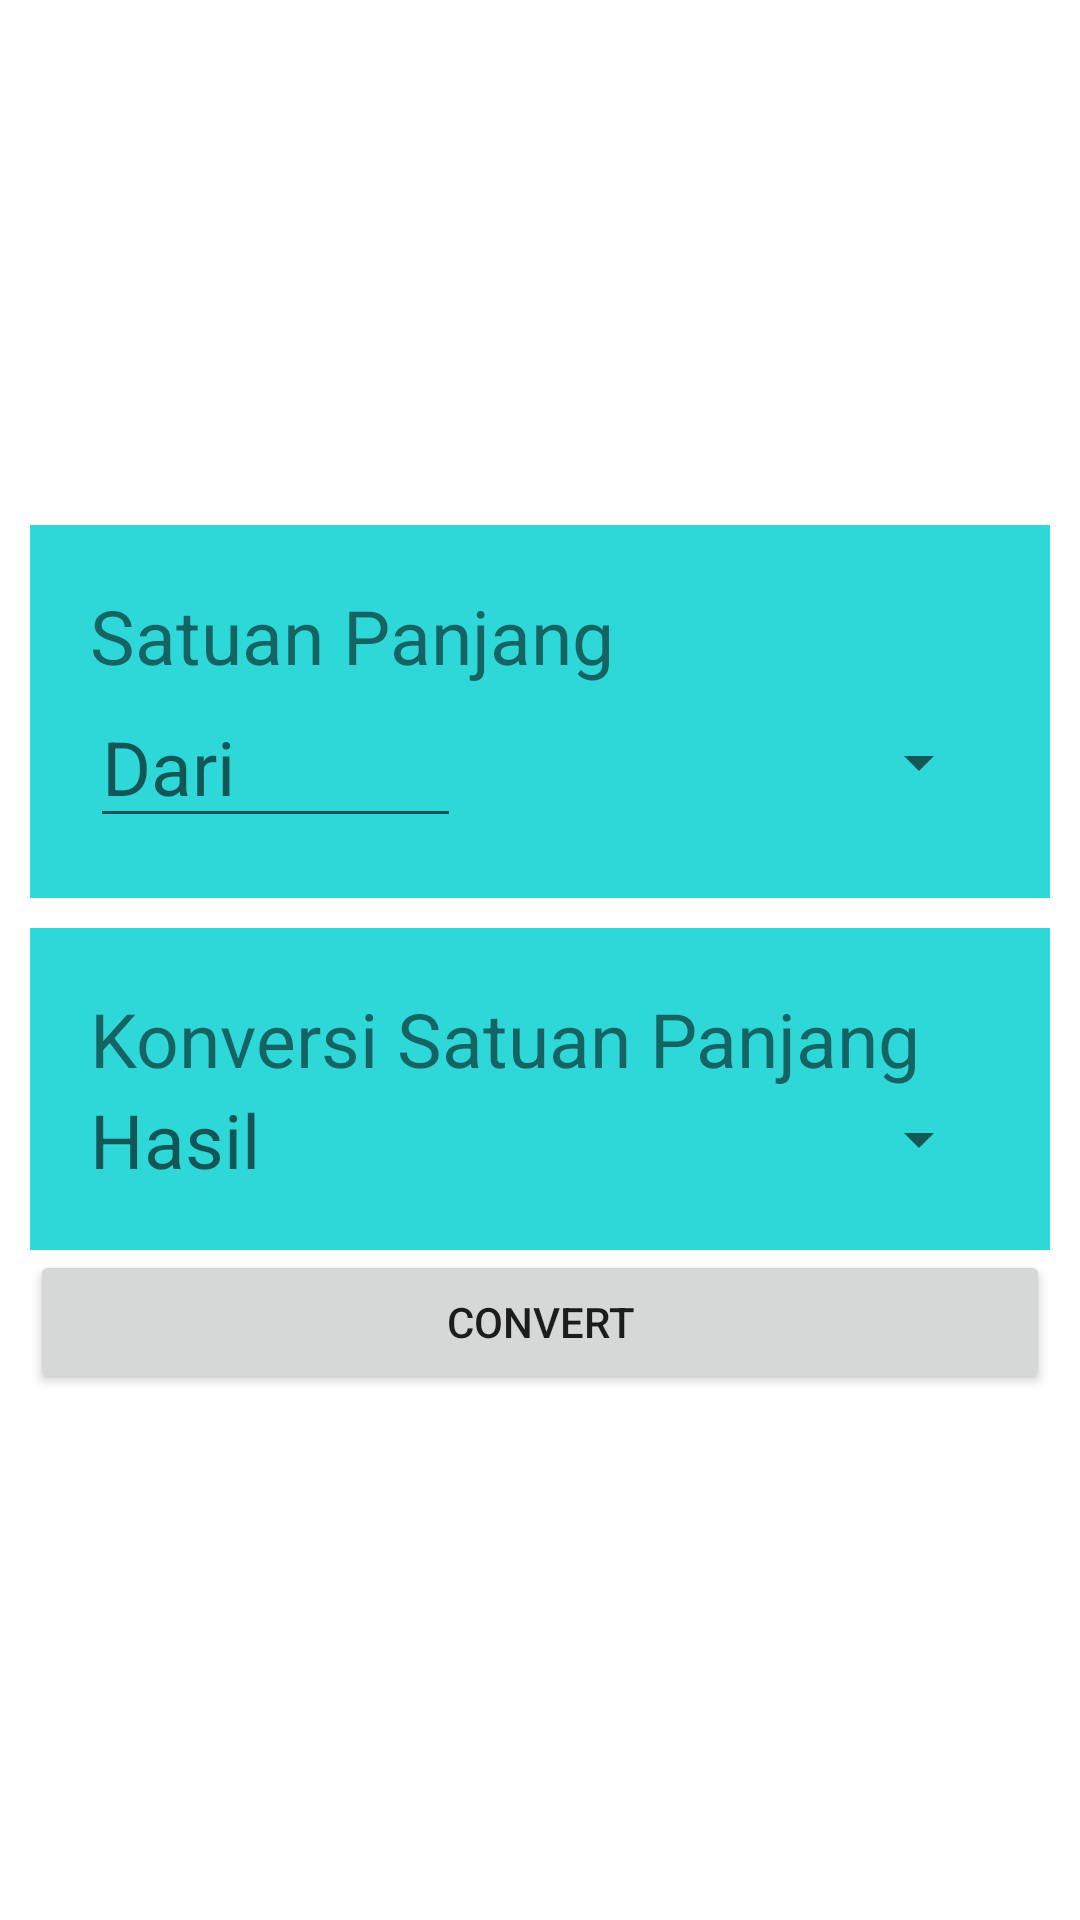

The Android layout XML behind this screen, and the referenced resources:
<!-- AndroidManifest.xml: application theme Theme.Task3 -->
<!-- res/layout/activity_konversi_nilai.xml -->
<?xml version="1.0" encoding="utf-8"?>
<LinearLayout xmlns:android="http://schemas.android.com/apk/res/android"
    xmlns:app="http://schemas.android.com/apk/res-auto"
    xmlns:tools="http://schemas.android.com/tools"
    android:layout_width="match_parent"
    android:layout_height="match_parent"
    android:gravity="center"
    android:orientation="vertical"
    android:padding="10dp"
    tools:context=".MainActivity">


    <LinearLayout
        android:layout_width="match_parent"
        android:layout_height="wrap_content"
        android:background="#2FD8D8"
        android:gravity="center"
        android:orientation="vertical"
        android:padding="20dp">

        <TextView
            android:layout_width="match_parent"
            android:layout_height="match_parent"
            android:text="Satuan Panjang"
            android:textSize="25dp" />


        <LinearLayout
            android:layout_width="match_parent"
            android:layout_height="wrap_content"
            android:gravity="center_vertical"
            android:orientation="horizontal">

            <EditText
                android:id="@+id/et_firstNumber"
                android:layout_width="match_parent"
                android:layout_height="wrap_content"
                android:layout_weight="1"
                android:textSize="25dp"
                android:hint="Dari"
                android:inputType="numberDecimal"
                android:textColor="@color/white" />

            <Spinner
                android:id="@+id/spn_first"
                android:layout_width="match_parent"
                android:layout_height="match_parent"
                android:layout_weight="0.7" />

        </LinearLayout>


    </LinearLayout>

    <LinearLayout
        android:layout_width="match_parent"
        android:layout_height="wrap_content"
        android:layout_marginTop="10dp"
        android:background="#2FD8D8"
        android:gravity="center"
        android:orientation="vertical"
        android:padding="20dp">

        <TextView
            android:layout_width="match_parent"
            android:layout_height="match_parent"
            android:text="Konversi Satuan Panjang"
            android:textSize="25dp" />


        <LinearLayout
            android:layout_width="match_parent"
            android:layout_height="wrap_content"
            android:gravity="center_vertical"
            android:orientation="horizontal">

            <TextView
                android:id="@+id/tv_conversionResult"
                android:textSize="25dp"
                android:layout_width="match_parent"
                android:layout_height="wrap_content"
                android:layout_weight="1"
                android:hint="Hasil"
                android:inputType="numberDecimal"
                android:textColor="@color/white" />

            <Spinner
                android:id="@+id/spn_second"
                android:layout_width="match_parent"
                android:layout_height="match_parent"
                android:layout_weight="0.7" />

        </LinearLayout>


    </LinearLayout>

    <Button
        android:id="@+id/btn_convert"
        android:layout_width="match_parent"
        android:layout_height="wrap_content"
        android:text="Convert" />


</LinearLayout>
<!-- resources referenced by this layout -->
<resources>
  <style name="Theme.Task3" parent="Theme.MaterialComponents.DayNight.DarkActionBar">
          
          <item name="colorPrimary">@color/purple_500</item>
          <item name="colorPrimaryVariant">@color/purple_700</item>
          <item name="colorOnPrimary">@color/white</item>
          
          <item name="colorSecondary">@color/teal_200</item>
          <item name="colorSecondaryVariant">@color/teal_700</item>
          <item name="colorOnSecondary">@color/black</item>
          
          <item name="android:statusBarColor" tools:targetApi="l">?attr/colorPrimaryVariant</item>
          
      </style>
  <!-- not gathered from this repository: default colours our renderer supplied (Android Studio template values) -->
  <color name="purple_500">#FF6200EE</color>
  <color name="purple_700">#FF3700B3</color>
  <color name="teal_200">#FF03DAC5</color>
  <color name="teal_700">#FF018786</color>
  <color name="black">#FF000000</color>
  <color name="white">#FFFFFFFF</color>
</resources>
